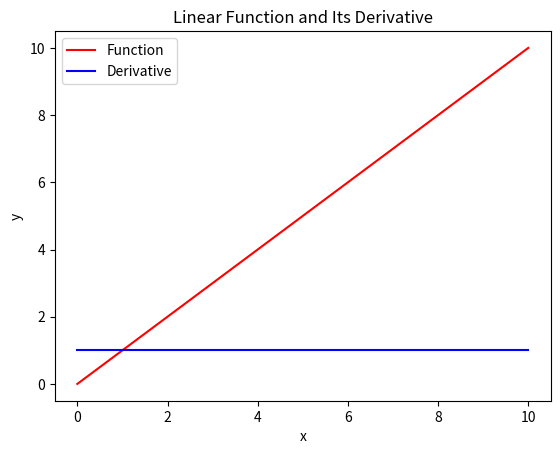

The matplotlib source for this figure: (Note: this script raises an exception after producing the figure.)
import matplotlib.pyplot as plt
import numpy as np

# Linear Plot and Derivative
x = np.linspace(0, 10, num=10)
linear_y = np.linspace(0, 10, num=10)

derivative = np.ones(10)

plt.plot(x, linear_y, label='Function', color='red')
plt.plot(x, derivative, label='Derivative', color='blue')
plt.xlabel('x')
plt.ylabel('y')
plt.title('Linear Function and Its Derivative')
plt.legend()
plt.savefig('./pictures/linear-derivative.png')
plt.clf()

# Exponential Plot and Derivative
exp_x = np.linspace(0, 1, num=20)
exp_y = np.exp(exp_x)
plt.xlabel('x')
plt.ylabel('y')
plt.title('Exponential Function and Its Derivative')
plt.plot(exp_x, exp_y, label='Function', color='red')
plt.scatter(exp_x, exp_y, label='Derivative')
plt.legend()
plt.savefig('./pictures/exponential-derivative.png')
plt.clf()

# Sinusoid Plot and Derivative
sin_x = np.linspace(0, 4*np.pi, num=100)
sin_y = np.sin(sin_x)
derivative_y = np.cos(sin_x)
plt.xlabel('x')
plt.ylabel('y')
plt.title('Sinusoid Function and Its Derivative')
plt.plot(sin_x, sin_y, label='Function', color='red')
plt.plot(sin_x, derivative_y, label='Derivative', color='blue')
plt.legend()
plt.savefig('./pictures/sinusoid-derivative.png')
plt.clf()

# Constant Plot and Integral
x = np.linspace(0, 10, num=10)
integral = np.linspace(0, 10, num=10)

constant = np.ones(10)

plt.plot(x, integral, label='Integral', color='red')
plt.plot(x, constant, label='Function', color='blue')
plt.xlabel('x')
plt.ylabel('y')
plt.title('Constant Function and Its Integaral')
plt.legend()
plt.savefig('./pictures/constant-integral.png')
plt.clf()

